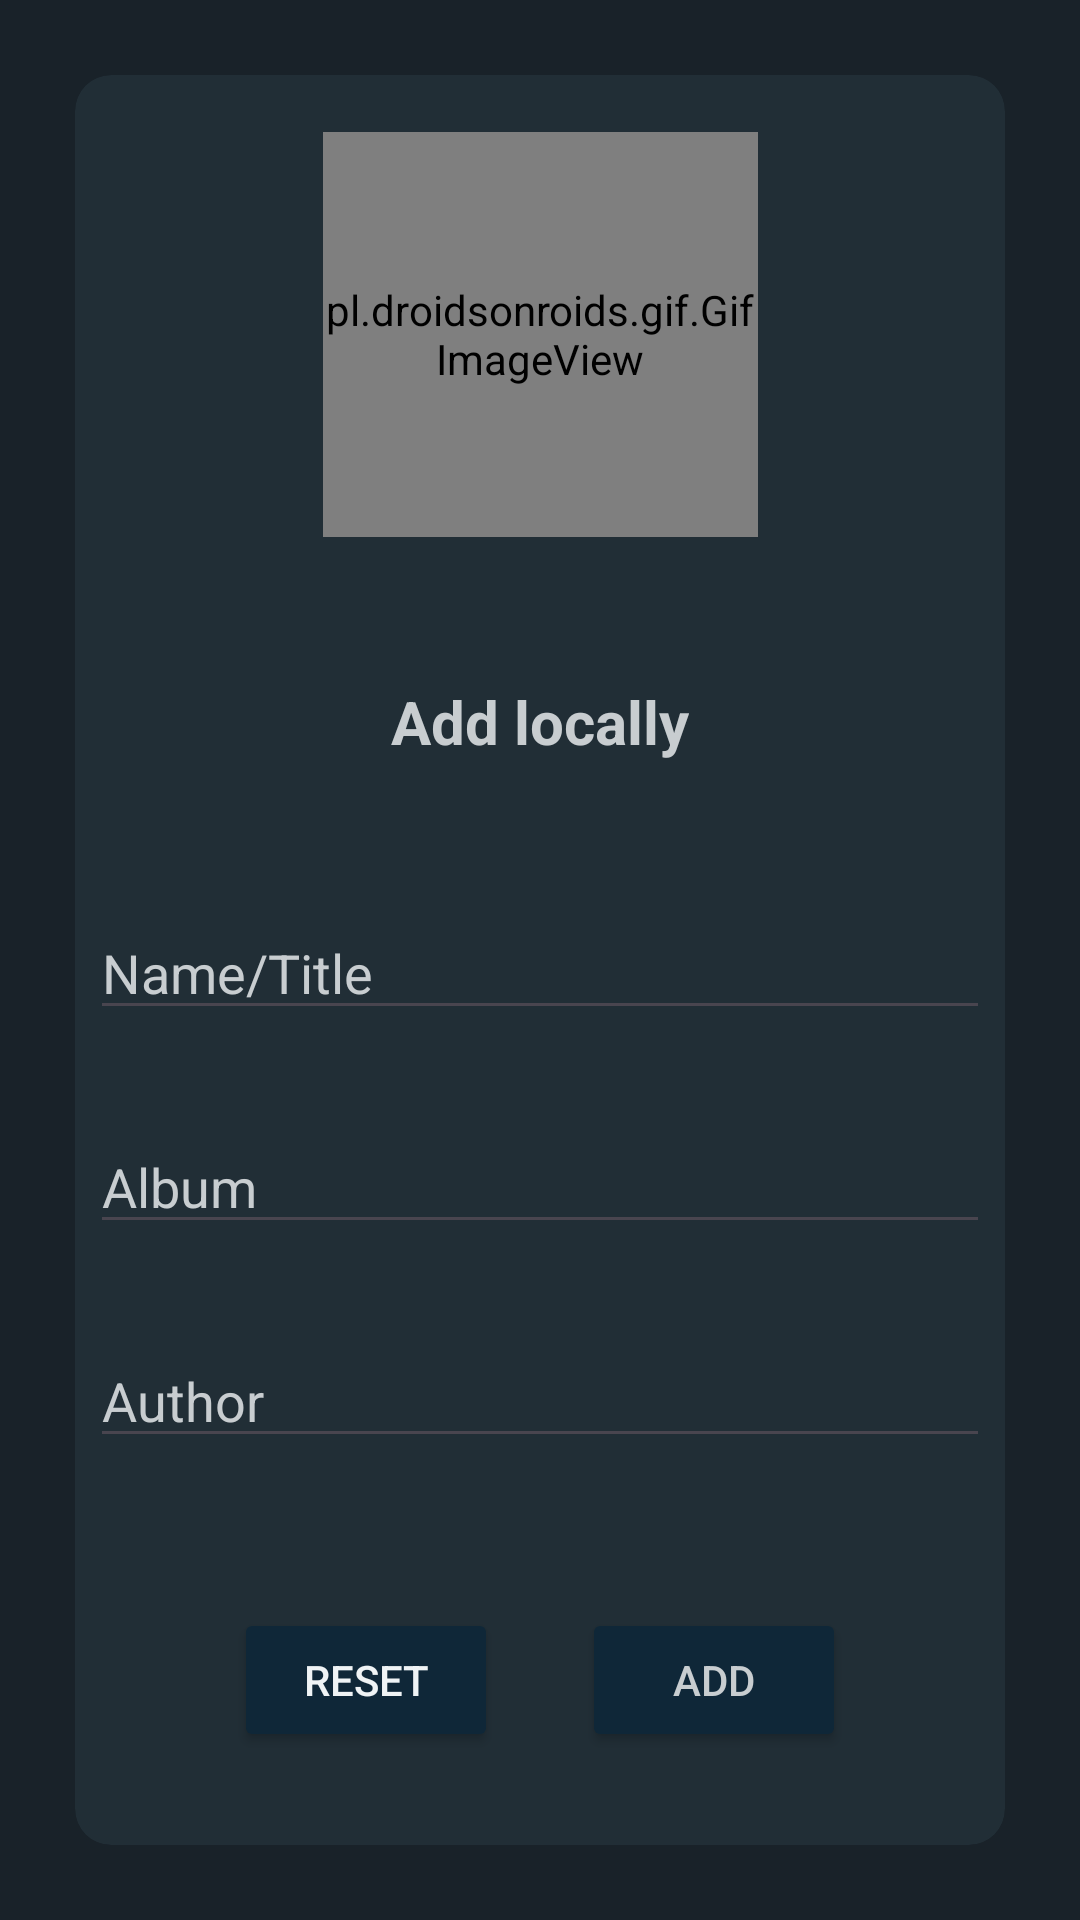

This screen was rendered from an Android layout file. Write that file and the resources it references.
<!-- AndroidManifest.xml: application theme Theme.ProyectoIntegradoDef -->
<!-- res/layout/fragment_crear_room.xml -->
<?xml version="1.0" encoding="utf-8"?>
<FrameLayout xmlns:android="http://schemas.android.com/apk/res/android"
    xmlns:app="http://schemas.android.com/apk/res-auto"
    xmlns:tools="http://schemas.android.com/tools"
    android:layout_width="match_parent"
    android:layout_height="match_parent"
    tools:context=".room.CrearRoomFragment">

    <androidx.constraintlayout.widget.ConstraintLayout
        android:layout_width="match_parent"
        android:layout_height="match_parent"
        android:background="#192229">

        <com.google.android.material.card.MaterialCardView
            android:layout_width="match_parent"
            android:layout_height="match_parent"
            android:layout_marginStart="25dp"
            android:layout_marginTop="25dp"
            android:layout_marginEnd="25dp"
            android:layout_marginBottom="25dp"
            android:backgroundTint="@color/fondo_cards"
            app:layout_constraintBottom_toBottomOf="parent"
            app:layout_constraintEnd_toEndOf="parent"
            app:layout_constraintStart_toStartOf="parent"
            app:layout_constraintTop_toTopOf="parent"
            app:strokeColor="@null"
            app:strokeWidth="0dp">

            <androidx.constraintlayout.widget.ConstraintLayout
                android:layout_width="match_parent"
                android:layout_height="match_parent"
                android:backgroundTint="@color/fondo_cards">

                <pl.droidsonroids.gif.GifImageView
                    android:id="@+id/ivCrearRoom"
                    android:layout_width="145dp"
                    android:layout_height="135dp"
                    android:layout_marginTop="19dp"
                    android:src="@drawable/imagen2"
                    app:layout_constraintEnd_toEndOf="parent"
                    app:layout_constraintHorizontal_bias="0.5"
                    app:layout_constraintStart_toStartOf="parent"
                    app:layout_constraintTop_toTopOf="parent" />

                <EditText
                    android:id="@+id/insertarNombreLocal"
                    android:layout_width="300dp"
                    android:layout_height="wrap_content"
                    android:layout_marginTop="48dp"
                    android:ems="10"
                    android:hint="@string/nombre"
                    android:inputType="textPersonName"
                    android:textColor="#C8CDD0"
                    android:textColorHint="@color/texto_secundario"
                    app:layout_constraintEnd_toEndOf="parent"
                    app:layout_constraintHorizontal_bias="0.5"
                    app:layout_constraintStart_toStartOf="parent"
                    app:layout_constraintTop_toBottomOf="@+id/textView3" />

                <TextView
                    android:id="@+id/textView3"
                    android:layout_width="wrap_content"
                    android:layout_height="wrap_content"
                    android:layout_marginTop="48dp"
                    android:text="@string/tvCrearLocal"
                    android:textColor="#C8CDD0"
                    android:textSize="20sp"
                    android:textStyle="bold"
                    app:layout_constraintEnd_toEndOf="parent"
                    app:layout_constraintHorizontal_bias="0.5"
                    app:layout_constraintStart_toStartOf="parent"
                    app:layout_constraintTop_toBottomOf="@+id/ivCrearRoom" />

                <EditText
                    android:id="@+id/insertarAutorLocal"
                    android:layout_width="300dp"
                    android:layout_height="wrap_content"
                    android:layout_marginTop="30dp"
                    android:ems="10"
                    android:hint="@string/autor"
                    android:inputType="textPersonName"
                    android:textColor="#C8CDD0"
                    android:textColorHint="@color/texto_secundario"
                    app:layout_constraintEnd_toEndOf="parent"
                    app:layout_constraintHorizontal_bias="0.5"
                    app:layout_constraintStart_toStartOf="parent"
                    app:layout_constraintTop_toBottomOf="@+id/insertarAlbumLocal" />

                <Button
                    android:id="@+id/btnCrear"
                    android:layout_width="wrap_content"
                    android:layout_height="wrap_content"
                    android:layout_marginEnd="53dp"
                    android:backgroundTint="@color/ToolBar"
                    android:text="@string/tvCrear"
                    android:textColor="#C8CDD0"
                    app:layout_constraintBottom_toBottomOf="@+id/btnReset"
                    app:layout_constraintEnd_toEndOf="parent"
                    app:layout_constraintTop_toTopOf="@+id/btnReset" />

                <EditText
                    android:id="@+id/insertarAlbumLocal"
                    android:layout_width="300dp"
                    android:layout_height="wrap_content"
                    android:layout_marginTop="30dp"
                    android:ems="10"
                    android:hint="@string/album"
                    android:inputType="textPersonName"
                    android:textColor="@color/texto_principal"
                    android:textColorHint="@color/texto_secundario"
                    app:layout_constraintEnd_toEndOf="parent"
                    app:layout_constraintHorizontal_bias="0.5"
                    app:layout_constraintStart_toStartOf="parent"
                    app:layout_constraintTop_toBottomOf="@+id/insertarNombreLocal" />

                <Button
                    android:id="@+id/btnReset"
                    android:layout_width="wrap_content"
                    android:layout_height="wrap_content"
                    android:layout_marginStart="53dp"
                    android:layout_marginTop="50dp"
                    android:backgroundTint="@color/ToolBar"
                    android:text="@string/tvReset"
                    android:textColor="@color/texto_principal"
                    app:layout_constraintStart_toStartOf="parent"
                    app:layout_constraintTop_toBottomOf="@+id/insertarAutorLocal" />
            </androidx.constraintlayout.widget.ConstraintLayout>
        </com.google.android.material.card.MaterialCardView>

    </androidx.constraintlayout.widget.ConstraintLayout>

</FrameLayout>
<!-- resources referenced by this layout -->
<resources>
  <color name="ToolBar">#0f2738</color>
  <color name="fondo_cards">#212E36</color>
  <color name="texto_principal">#EFF3F5</color>
  <color name="texto_secundario">#C8CDD0</color>
  <!-- drawable imagen2: gif bitmap (drawable-v24, 31707 bytes) -->
  <string name="album">Album</string>
  <string name="autor">Author</string>
  <string name="nombre">Name/Title</string>
  <string name="tvCrear">Add</string>
  <string name="tvCrearLocal">Add locally</string>
  <string name="tvReset">Reset</string>
  <style name="Theme.ProyectoIntegradoDef" parent="Theme.Material3.DayNight.NoActionBar">
          
          <item name="colorPrimary">#0f2738</item>
          <item name="colorPrimaryVariant">@color/purple_700</item>
          <item name="colorOnPrimary">#192229</item>
          
          <item name="colorSecondary">@color/teal_200</item>
          <item name="colorSecondaryVariant">@color/teal_700</item>
          <item name="colorOnSecondary">@color/white</item>
          
          <item name="android:statusBarColor" tools:targetApi="l">?attr/colorPrimaryVariant</item>
          
          <item name="android:windowTranslucentStatus">true</item>
  
      </style>
  <color name="purple_700">#FF3700B3</color>
  <color name="teal_200">#FF03DAC5</color>
  <color name="teal_700">#FF018786</color>
  <color name="white">#FFFFFFFF</color>
</resources>
